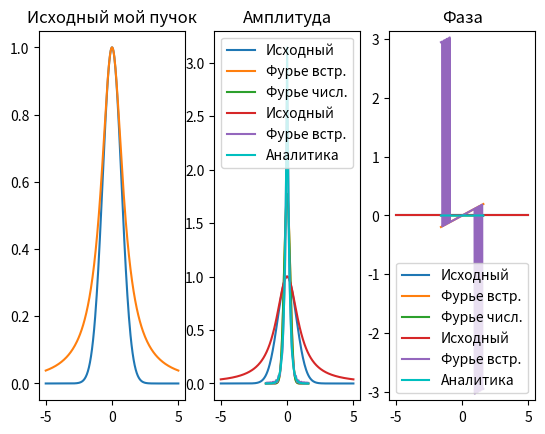

Write the Python code that produced this figure.
import numpy
import math
import cmath
import matplotlib.pyplot as pl

def f(x):
    return 1/(1+x**2)

def gaussian_beam(x):
    return numpy.exp(-(x * x))

def amplitude(func):
    a = []
    for i in func:
        a.append(abs(i))
    return a

def phase(func):
    a = []
    for i in func:
        a.append(cmath.phase(i))
    return a

def append_zeros(func, number_of_zeros): # заполняли вектор необходимым числом нулей
    f_with_zeros = numpy.zeros(2 * number_of_zeros + len(func))
    for i in range(len(func)):
        f_with_zeros[number_of_zeros + i] = func[i]
    return f_with_zeros


def extract_function(func, N, number_of_zeros):
    f_without_zeros = []
    for i in range(number_of_zeros, number_of_zeros + N):
        f_without_zeros.append(func[i])
    return f_without_zeros

#ЗАДАНИЕ №1
def finite_fourier_transform(func, N, M, hx, number_of_zeros):
    f1 = append_zeros(func, int(number_of_zeros))
    f1 = numpy.fft.fftshift(f1)  #поменяли местаи ([ 0.,  1.,  2.,  3.,  4., -5., -4., -3., -2., -1.]),
    # стало array([-5., -4., -3., -2., -1.,  0.,  1.,  2.,  3.,  4.])

    F = hx * numpy.fft.fft(f1, M) #Выполнить БПФ от 𝐟 и умножить результат на шаг ℎ𝑥, получив вектор F
    F = numpy.fft.ifftshift(F) # Разбить вектор 𝐅 на две половины и поменять их местами.
    F = extract_function(F, N, int(number_of_zeros))# «Вырезать» центральную часть вектора 𝐅, оставив 𝑁 элементов.

    return F

def my_ftt(func, a, b, N, hx, hu):
    sumf = [0j] * M
    for i in range(M):
        u = -b + i * hu
        for k in range(N):
            r = cmath.exp(-2 * math.pi * u * (-a + k * hx) * 1j)
            f_mas = func(-a + k * hx)
            sumf[i] += f_mas * r
        sumf[i] *= hx
    return sumf

def jordans(M,hu):
    sumf = [0j] * M
    for i in range(M):
        u = -b + i * hu
        sumf[i]=math.pi * numpy.exp( 2 * math.pi * (-1)*abs(u))
    return sumf

if __name__ == '__main__':
    a = 5
    N = 256
    M = 2048
    b = N **2 / (4 * a * M)
    number_of_zeros = (M - N) / 2
    hx = 2 * a / N  # шаг по x
    hu = 2 * b / M  # шаг по u

    x = numpy.linspace(-a, a, N)
    x1 = numpy.linspace(-b, b, N)
    x2 = numpy.linspace(-b, b, M)
    x3 = numpy.linspace(-a, a, M)

    gaus_beam = gaussian_beam(x)
    gaus_beam_f = finite_fourier_transform(gaus_beam, N, M, hx, number_of_zeros)
    gaus_beam_f2 = my_ftt(gaussian_beam, a, b, N, hx, hu)

    #my_beam = f(x)
    #my_beam_f = finite_fourier_transform(my_beam, N, M, hx, number_of_zeros)
    #my_beam_f2 = my_ftt(f, a, b, N, hx, hu)


# ЗАДАНИЕ №2

    pl.subplot(131)
    pl.plot(x, gaussian_beam(x))
    pl.title("Пучок Гаусса")
    pl.grid()

# ЗАДАНИЕ №3 , 4

    pl.subplot(132)
    pl.title('Амплитуда')
    pl.plot(x, amplitude(gaus_beam), label='Исходный')
    pl.plot(x1, amplitude(gaus_beam_f), label='Фурье встр.')
    pl.plot(x2, amplitude(gaus_beam_f2), label='Фурье числ.')
    pl.grid()
    pl.legend()

    pl.subplot(133)
    pl.title('Фаза')
    pl.plot(x, phase(gaus_beam), label='Исходный')
    pl.plot(x1, phase(gaus_beam_f), label='Фурье встр.')
    pl.plot(x2, phase(gaus_beam_f2), label='Фурье числ.')
    pl.gca().set_ylim(-math.pi, math.pi)
    pl.grid()
    pl.legend()
    pl.show()


# ЗАДАНИЕ № 6
    my_beam_f = finite_fourier_transform(f(x), N, M, hx, number_of_zeros)

    pl.subplot(131)
    pl.plot(x, f(x))
    pl.title("Исходный мой пучок")
    pl.grid()
    pl.subplot(132)
    pl.title('Амплитуда')
    pl.plot(x, amplitude(f(x)), label='Исходный')
    pl.plot(x1, amplitude( my_beam_f), label='Фурье встр.')
    # pl.plot(x2, amplitude(f(x)), label='Моё')

    pl.plot(x2, amplitude(jordans(M,hu)), label='Аналитика', color='c')
    pl.grid()
    pl.legend()
    pl.subplot(133)
    pl.title('Фаза')
    pl.plot(x, phase(f(x)), label='Исходный')
    pl.plot(x1, phase( my_beam_f), label='Фурье встр.')
    # pl.plot(x2, phase(f(x)), label='Моё')
    pl.plot(x2, phase(jordans(M,hu)), label='Аналитика', color='c')
    # pl.gca().set_ylim(-math.pi, math.pi)
    pl.grid()
    pl.legend()


    pl.show()